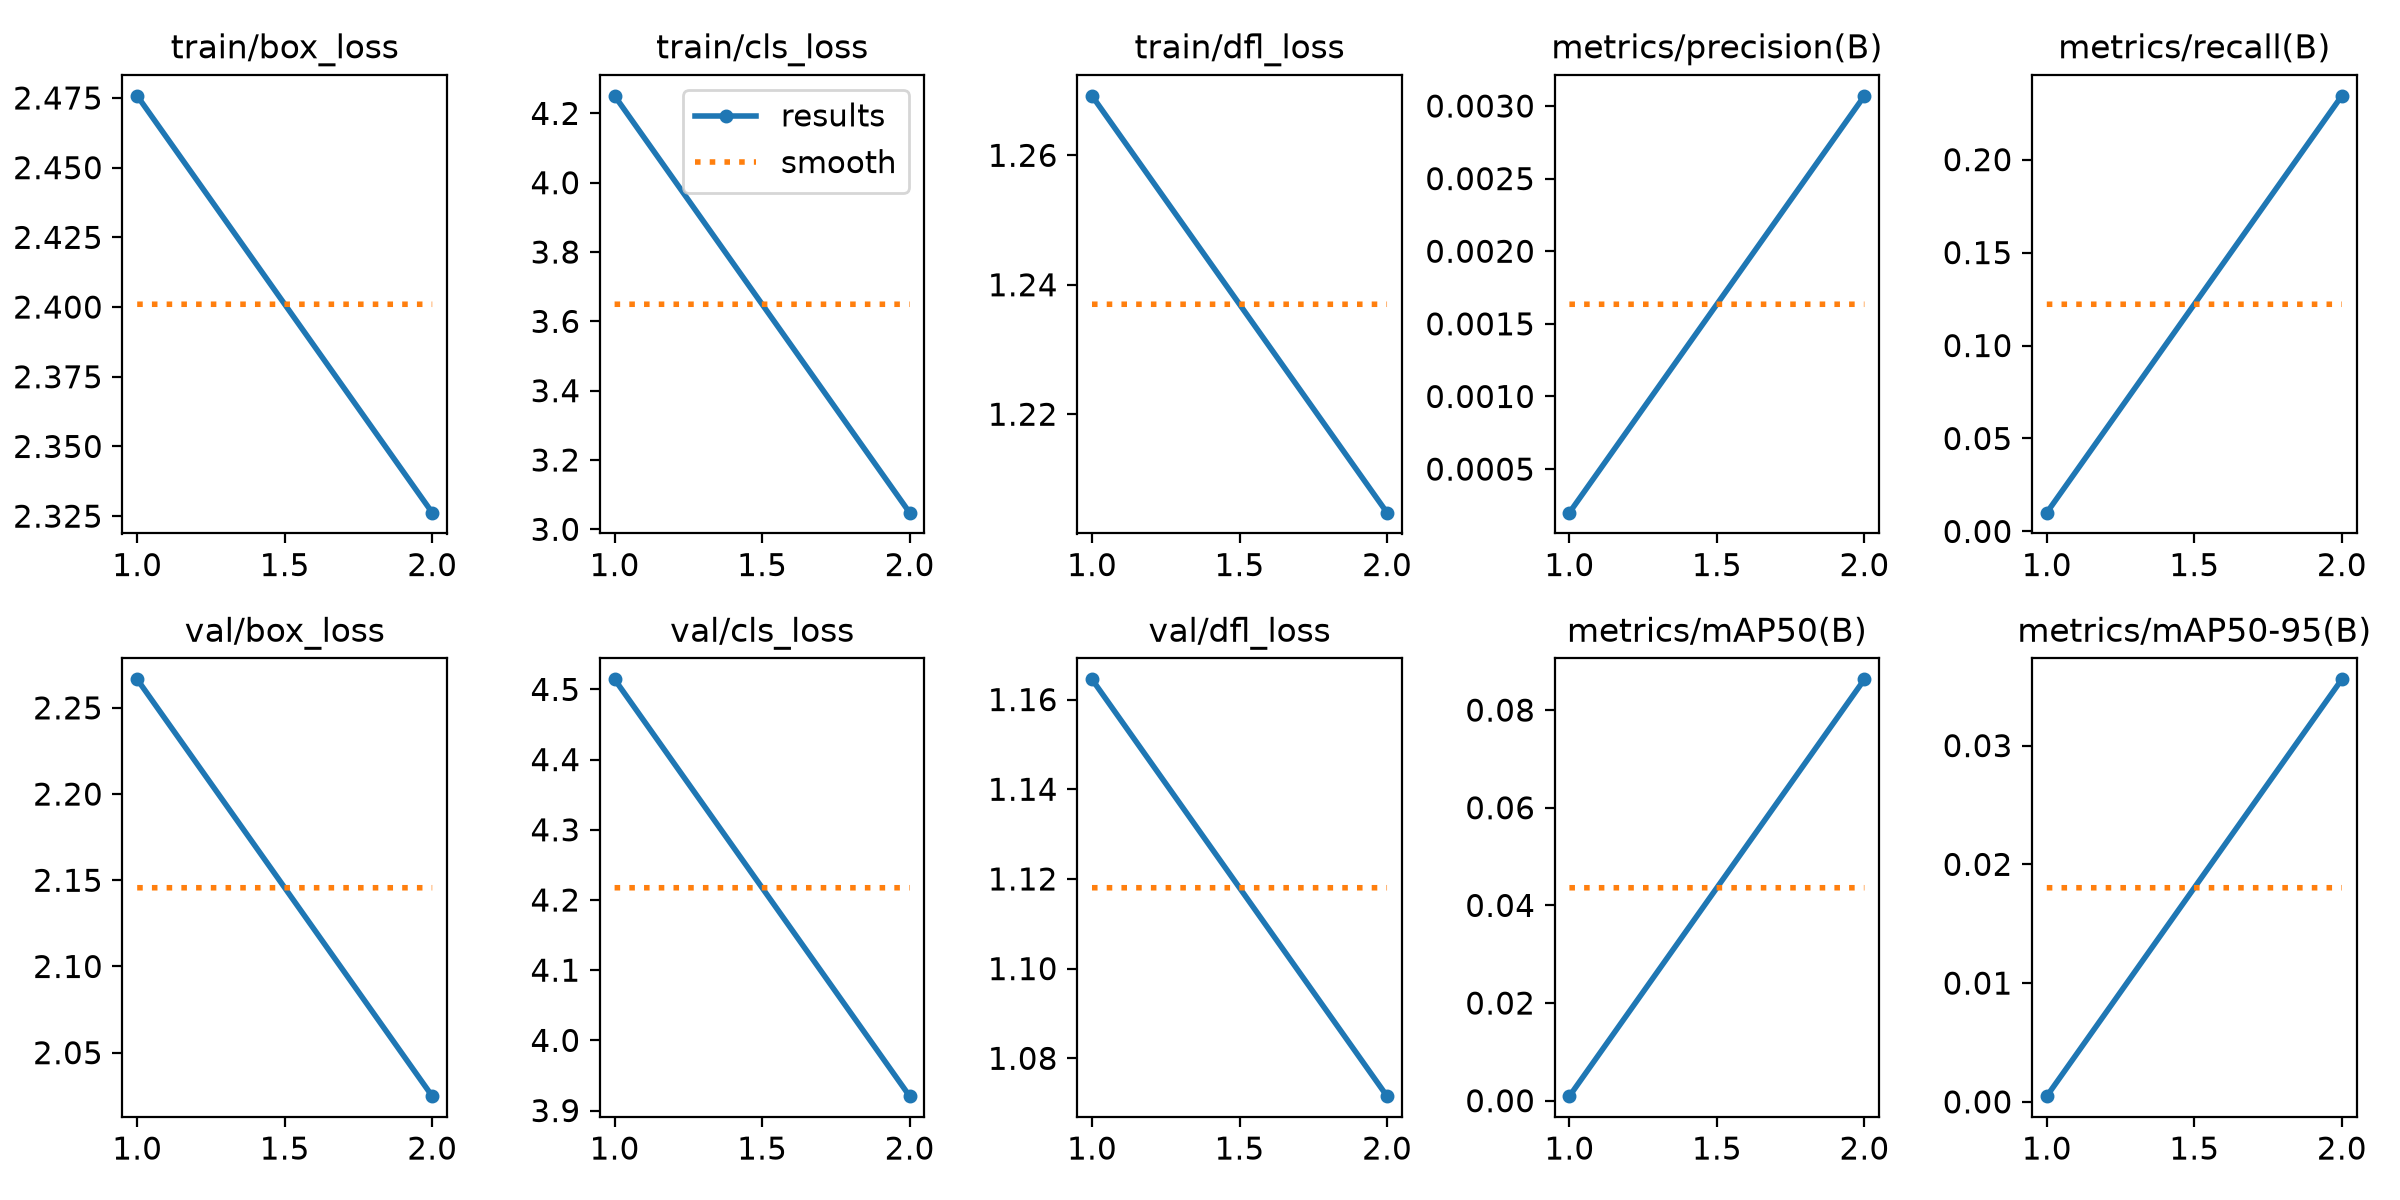

The table this chart was drawn from, first rows:
epoch, time, train/box_loss, train/cls_loss, train/dfl_loss, metrics/precision(B), metrics/recall(B), metrics/mAP50(B), metrics/mAP50-95(B), val/box_loss, val/cls_loss, val/dfl_loss, lr/pg0, lr/pg1, lr/pg2
1, 93.2, 2.476, 4.251, 1.269, 0.0002, 0.0101, 0.00093, 0.00048, 2.267, 4.514, 1.165, 0.0008092, 0.0008092, 0.0008092
2, 189.3, 2.326, 3.048, 1.205, 0.00307, 0.2343, 0.0863, 0.03558, 2.025, 3.921, 1.072, 0.0004207, 0.0004207, 0.0004207
